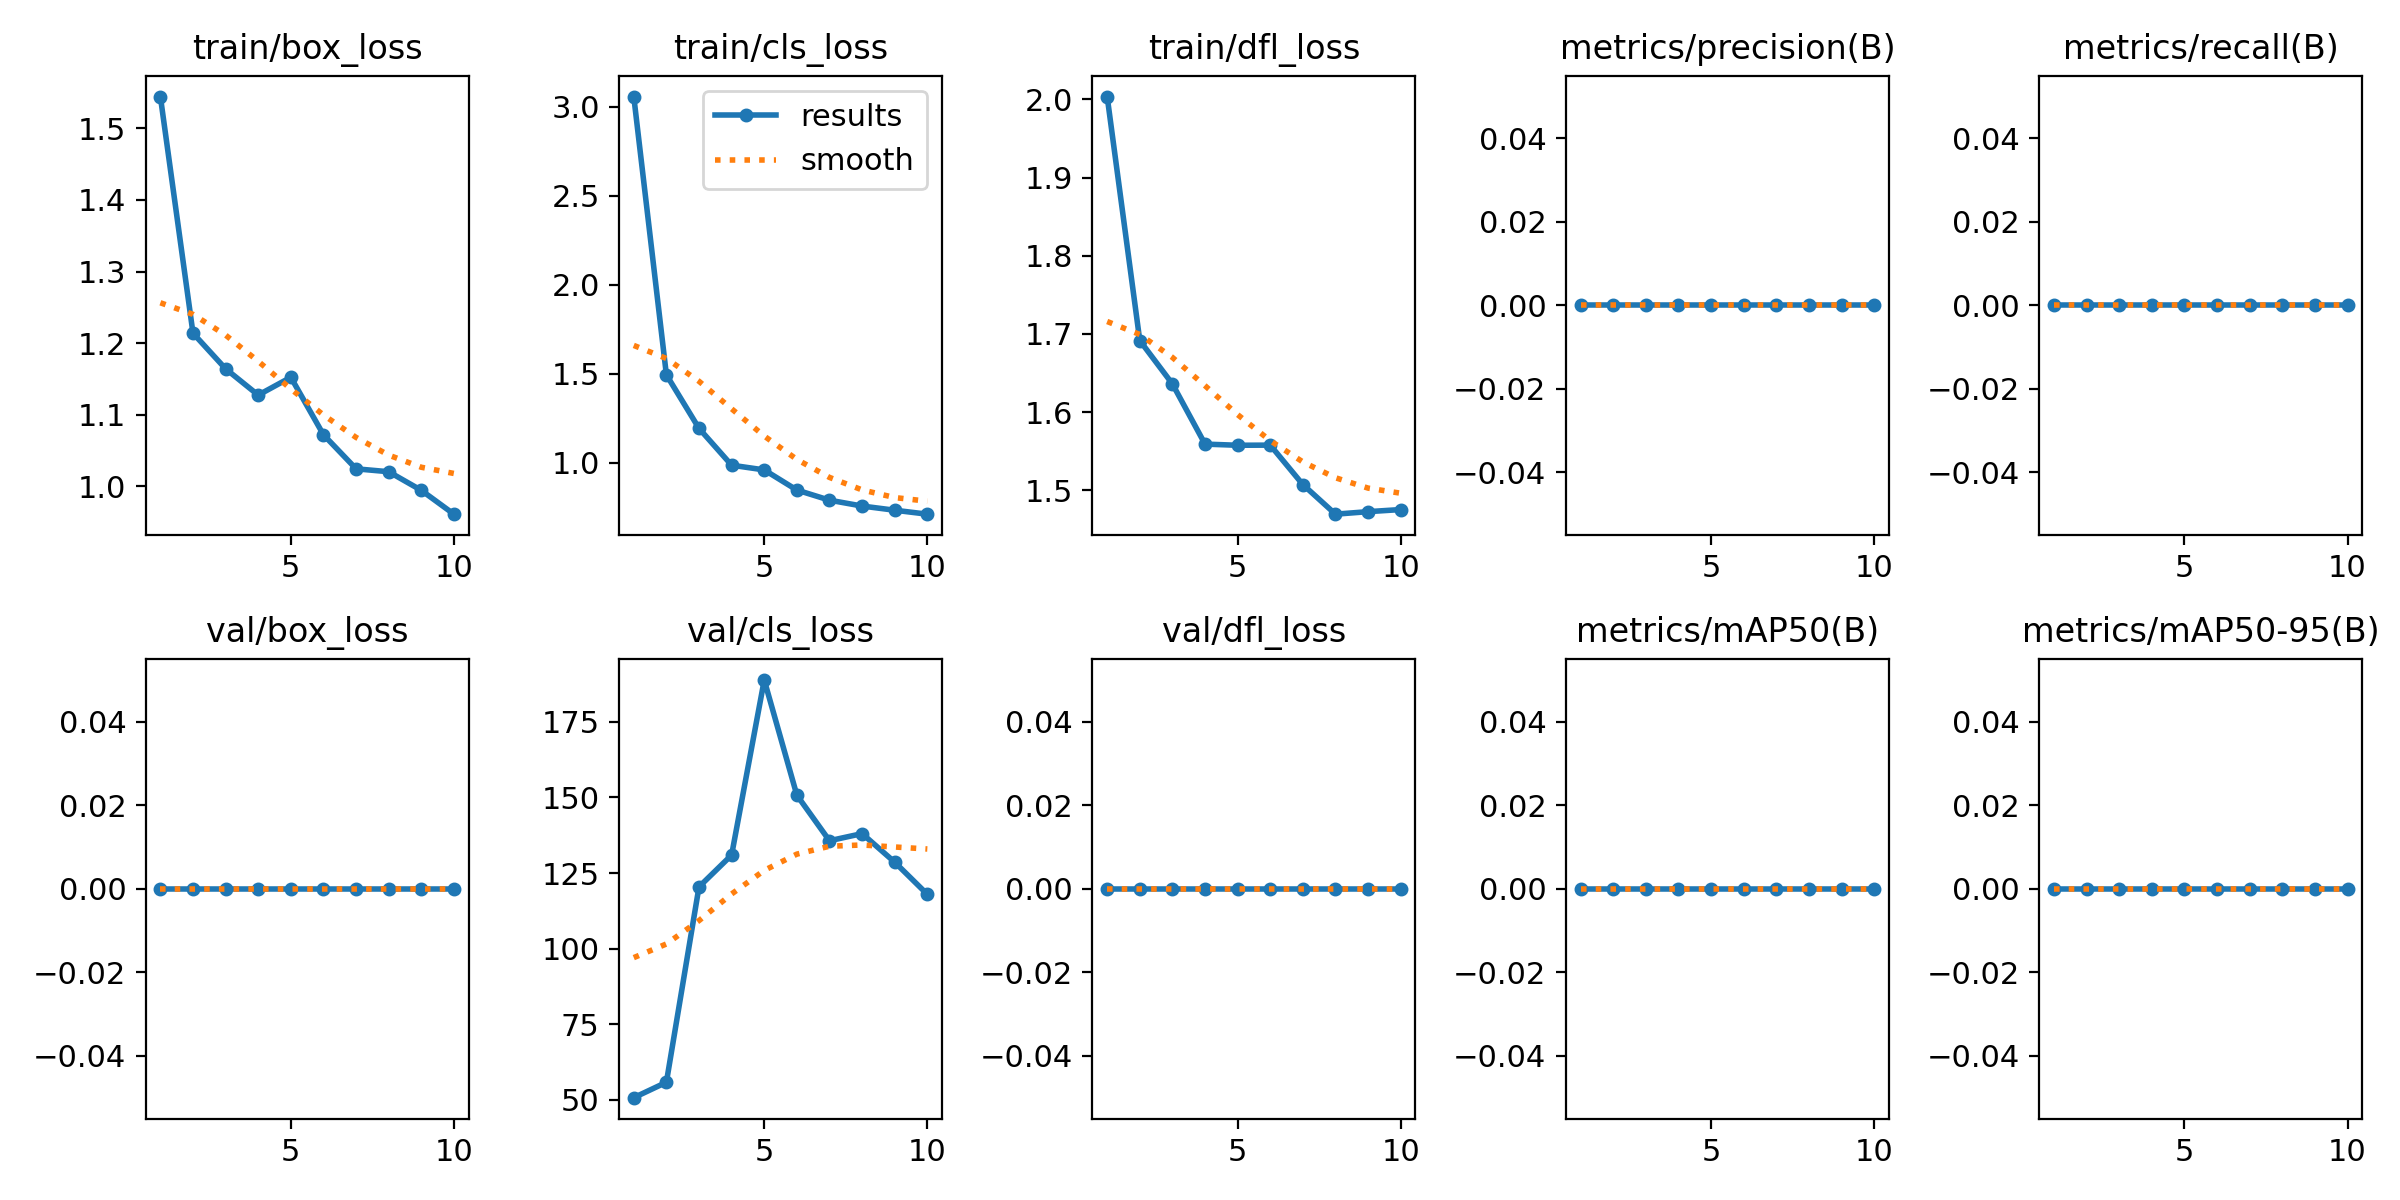

Data behind this chart, as committed beside it:
epoch, time, train/box_loss, train/cls_loss, train/dfl_loss, metrics/precision(B), metrics/recall(B), metrics/mAP50(B), metrics/mAP50-95(B), val/box_loss, val/cls_loss, val/dfl_loss, lr/pg0, lr/pg1, lr/pg2
1, 108.5, 1.544, 3.056, 2.004, 0, 0, 0, 0, 0, 50.66, 0, 0.0005, 0.0005, 0.0005
2, 218.2, 1.214, 1.493, 1.692, 0, 0, 0, 0, 0, 55.75, 0, 0.000919, 0.000919, 0.000919
3, 328.5, 1.164, 1.193, 1.636, 0, 0, 0, 0, 0, 120.4, 0, 0.001235, 0.001235, 0.001235
4, 438.5, 1.127, 0.9858, 1.559, 0, 0, 0, 0, 0, 131, 0, 0.001406, 0.001406, 0.001406
5, 550, 1.152, 0.9593, 1.558, 0, 0, 0, 0, 0, 188.9, 0, 0.001208, 0.001208, 0.001208
6, 661.6, 1.072, 0.8463, 1.558, 0, 0, 0, 0, 0, 150.8, 0, 0.00101, 0.00101, 0.00101
7, 773.5, 1.025, 0.7893, 1.507, 0, 0, 0, 0, 0, 135.7, 0, 0.000812, 0.000812, 0.000812
8, 884.7, 1.02, 0.7564, 1.47, 0, 0, 0, 0, 0, 138, 0, 0.000614, 0.000614, 0.000614
9, 996.8, 0.9945, 0.7329, 1.473, 0, 0, 0, 0, 0, 128.6, 0, 0.000416, 0.000416, 0.000416
10, 1109, 0.9612, 0.7107, 1.475, 0, 0, 0, 0, 0, 118, 0, 0.000218, 0.000218, 0.000218
